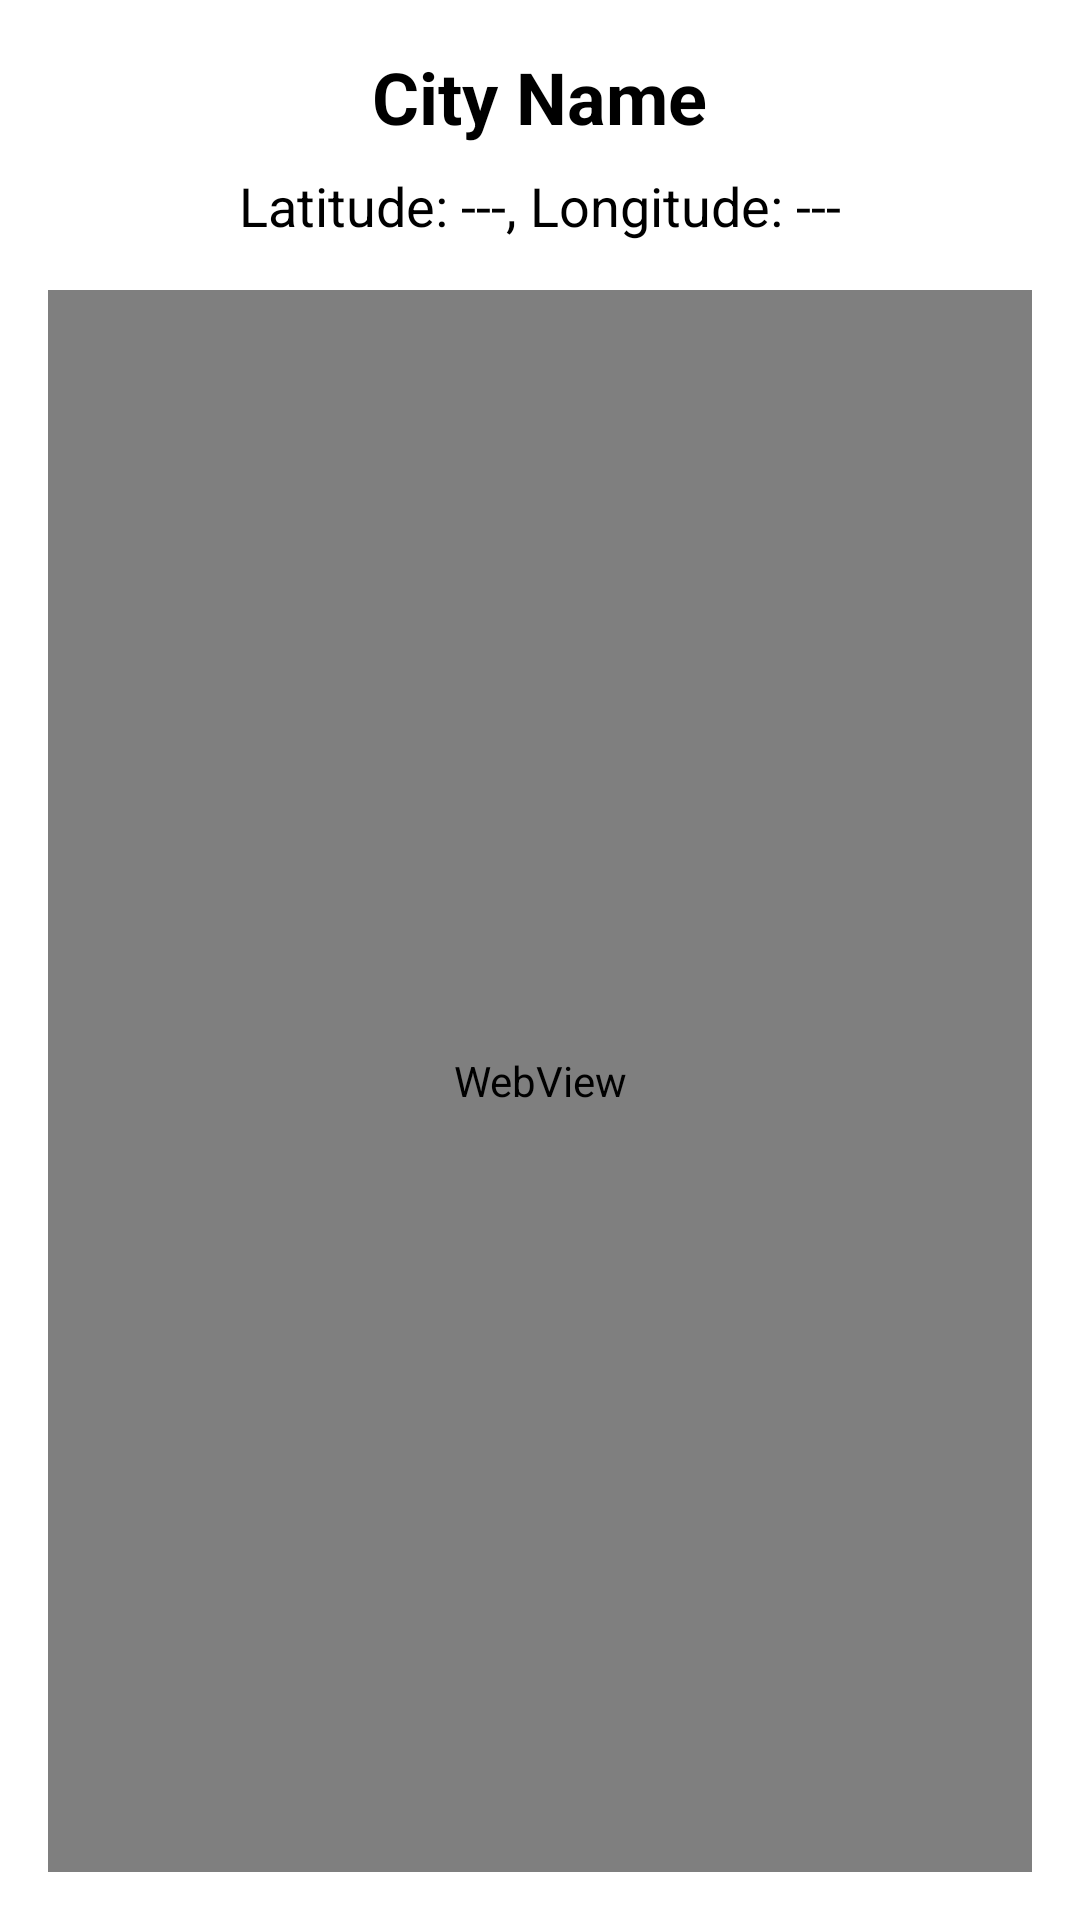

Write the Android layout XML for this screen, with the resource values it uses.
<!-- AndroidManifest.xml: application theme Theme.MyFirstApp -->
<!-- res/layout/activity_map.xml -->
<?xml version="1.0" encoding="utf-8"?>

<LinearLayout xmlns:android="http://schemas.android.com/apk/res/android"
    xmlns:app="http://schemas.android.com/apk/res-auto"
    xmlns:tools="http://schemas.android.com/tools"
    android:id="@+id/mapActivityLayout"
    android:layout_width="match_parent"
    android:layout_height="match_parent"
    android:orientation="vertical"
    android:padding="16dp"
    tools:context=".MapActivity">

    
    <TextView
        android:id="@+id/cityNameTextView"
        android:layout_width="wrap_content"
        android:layout_height="wrap_content"
        android:text="City Name"
        android:textSize="24sp"
        android:textStyle="bold"
        android:layout_gravity="center_horizontal"
        android:paddingBottom="8dp" />

    
    <TextView
        android:id="@+id/latLongTextView"
        android:layout_width="wrap_content"
        android:layout_height="wrap_content"
        android:text="Latitude: ---, Longitude: ---"
        android:textSize="18sp"
        android:layout_gravity="center_horizontal"
        android:paddingBottom="16dp" />

    
    <WebView
        android:id="@+id/mapWebView"
        android:layout_width="match_parent"
        android:layout_height="0dp"
        android:layout_weight="1"
        android:background="#000000" />

</LinearLayout>
<!-- resources referenced by this layout -->
<resources>
  <style name="Theme.MyFirstApp" parent="Theme.MaterialComponents.DayNight.DarkActionBar">
          
          <item name="android:statusBarColor" tools:targetApi="l">#2196F3</item>
          
          <item name="android:textColor">@color/black</item>
          <item name="android:textStyle">normal</item>
          
          <item name="colorPrimary">#2196F3</item>
          <item name="colorSecondary">#000000</item>
          
          <item name="iconColorPrimary">#2196F3</item>
          
          <item name="searchBarBackgroundColor">@color/search_bar_background_light</item>
      </style>
  <color name="black">#FF000000</color>
  <color name="search_bar_background_light">#FFFFFF</color>
</resources>
